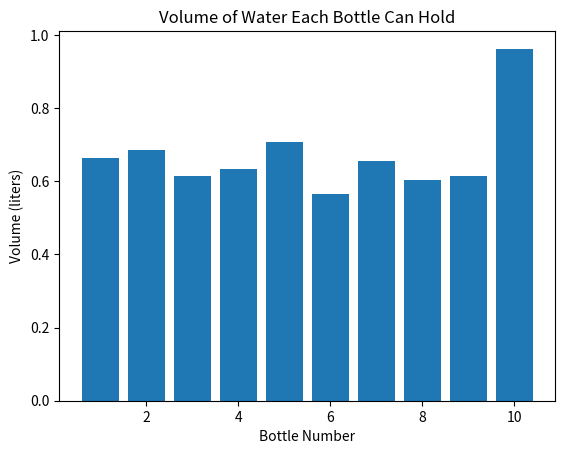

The matplotlib source for this figure:
import numpy as np
import math

# Estimation project: Bottle Water Volume Estimator

class Bottle:
    def __init__(self, diameter, height):
        self.diameter = diameter
        self.height = height
    
    # Method to calculate volume of the bottle in liters
    def calculate_volume(self):
        radius = self.diameter / 2
        volume_cm3 = math.pi * (radius**2) * self.height
        return volume_cm3 / 1000  # Convert cm^3 to liters

# Function to calculate statistics (average, standard deviation, and relative error)
def calculate_stats(volumes):
    avg_volume = np.mean(volumes)
    std_dev = np.std(volumes)
    relative_error = (std_dev / avg_volume) * 100  # Relative error as a percentage
    return avg_volume, std_dev, relative_error

# List of bottles with varying diameters and heights
bottles = [
    Bottle(6.5, 20),  # in cm
    Bottle(6.3, 22),
    Bottle(6.1, 21),
    Bottle(6.2, 21),
    Bottle(6.4, 22),
    Bottle(6.0, 20),
    Bottle(6.3, 21),
    Bottle(6.2, 20),
    Bottle(6.1, 21),
    Bottle(7.0, 25)
]

# Calculate volumes for each bottle
volumes = [b.calculate_volume() for b in bottles]

# Calculate statistics
average_volume, absolute_error, relative_error = calculate_stats(volumes)

# Output the results
print(f"Average Volume: {average_volume:.4f} liters")
print(f"Absolute Error (Standard Deviation): {absolute_error:.4f} liters")
print(f"Relative Error: {relative_error:.2f}%")

# Display individual volumes
print(f"Individual Volumes: {volumes}")

# Plot the data using matplotlib
import matplotlib.pyplot as plt

plt.bar(range(1, len(volumes)+1), volumes)
plt.xlabel('Bottle Number')
plt.ylabel('Volume (liters)')
plt.title('Volume of Water Each Bottle Can Hold')
plt.show()